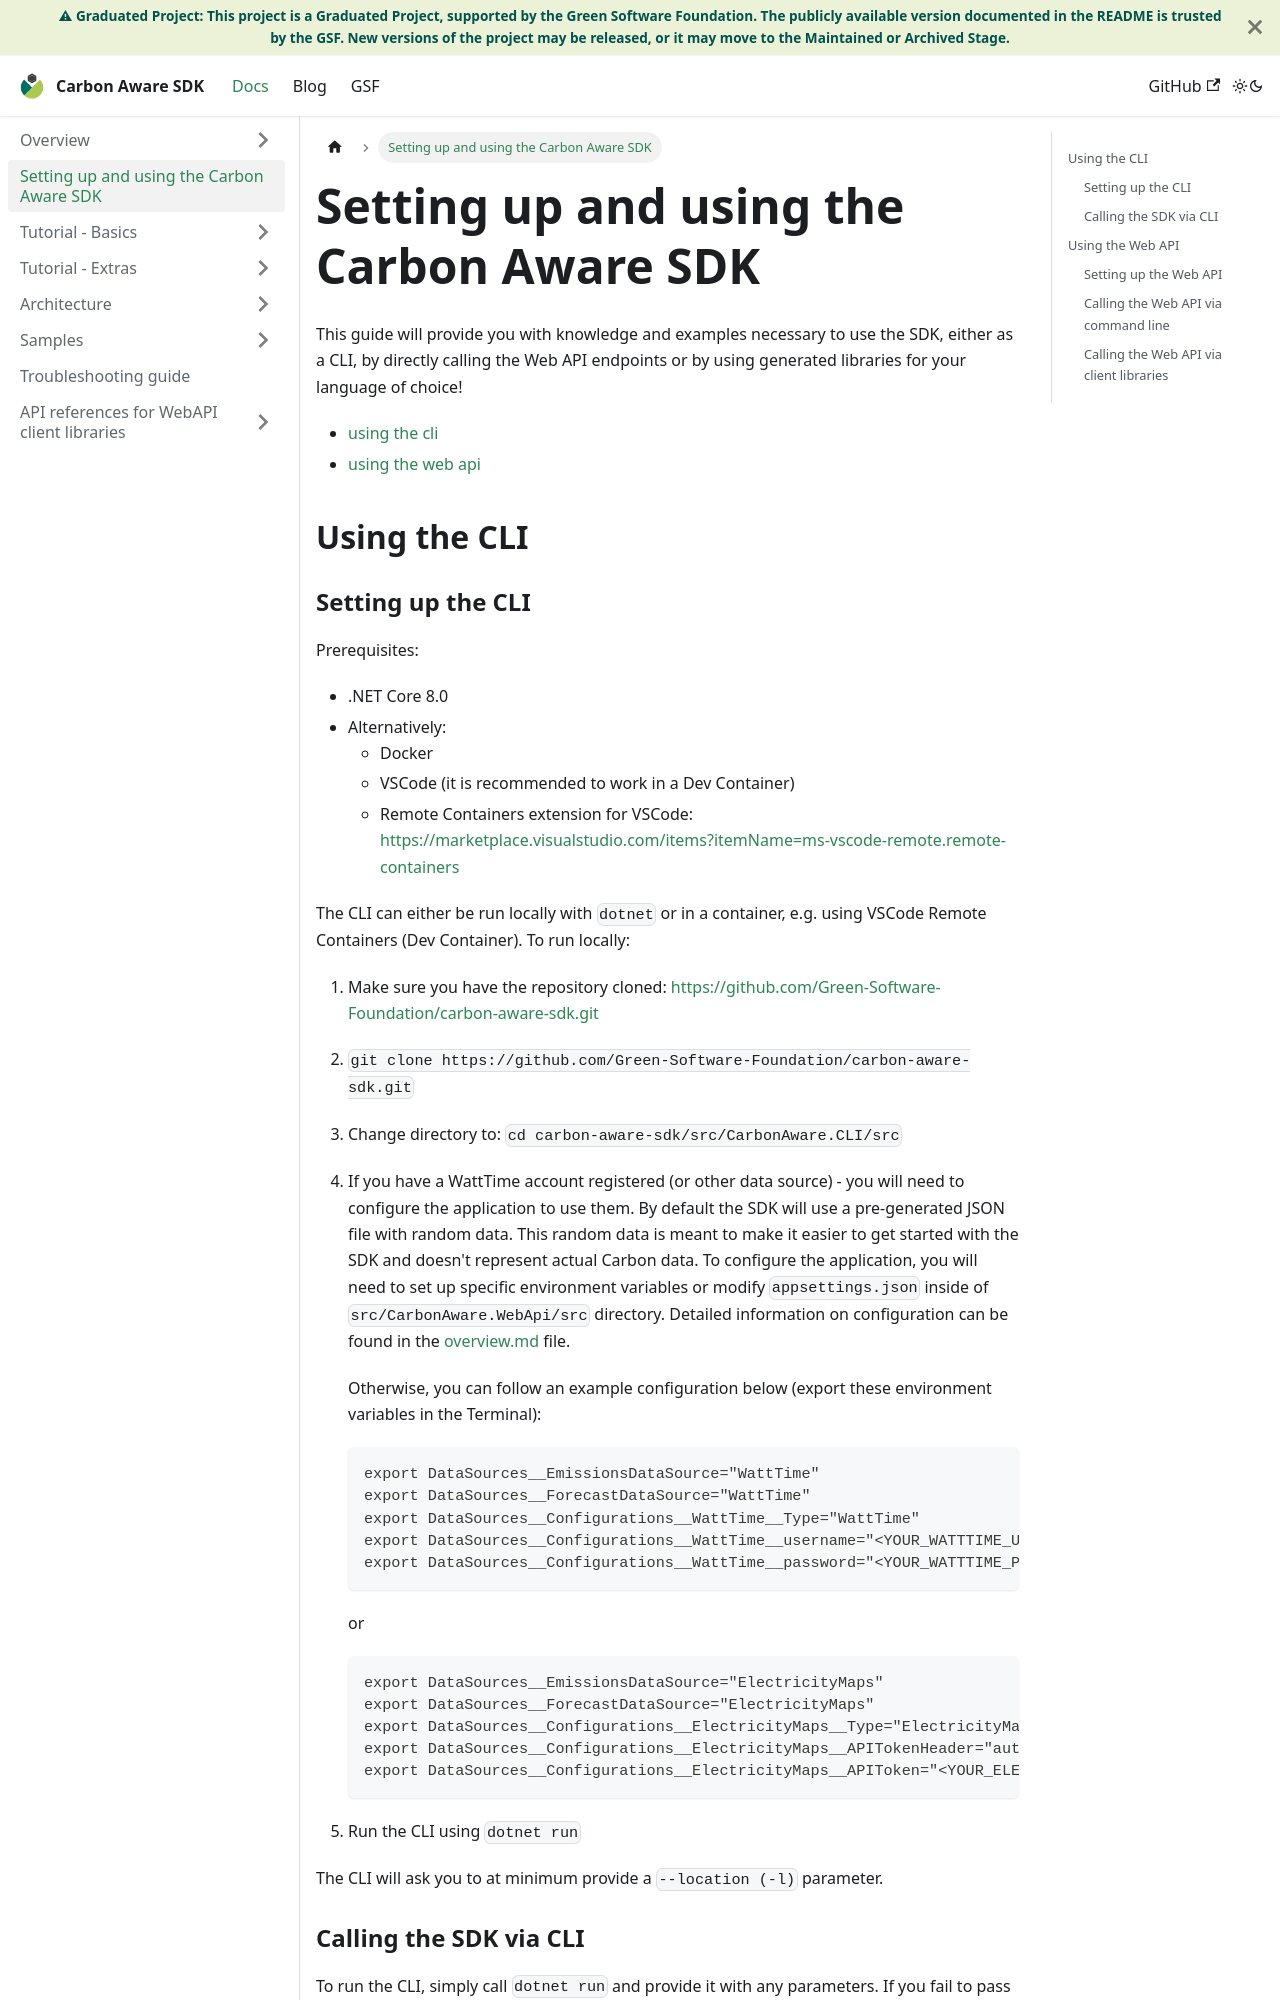

repository: Green-Software-Foundation/carbon-aware-sdk · page: docs/quickstart.html · generator: docusaurus

---
sidebar_position: 3
---

# Setting up and using the Carbon Aware SDK

This guide will provide you with knowledge and examples necessary to use the
SDK, either as a CLI, by directly calling the Web API endpoints or by using
generated libraries for your language of choice!

- [using the cli](#using-the-cli)
- [using the web api](#using-the-web-api)


## Using the CLI

### Setting up the CLI

Prerequisites:

- .NET Core 8.0
- Alternatively:
  - Docker
  - VSCode (it is recommended to work in a Dev Container)
  - Remote Containers extension for VSCode:
    [https://marketplace.visualstudio.com/items?itemName=ms-vscode-remote.remote-containers](https://marketplace.visualstudio.com/items?itemName=ms-vscode-remote.remote-containers)

The CLI can either be run locally with `dotnet` or in a container, e.g. using
VSCode Remote Containers (Dev Container). To run locally:

1. Make sure you have the repository cloned:
   [https://github.com/Green-Software-Foundation/carbon-aware-sdk.git](https://github.com/Green-Software-Foundation/carbon-aware-sdk.git)
2. `git clone https://github.com/Green-Software-Foundation/carbon-aware-sdk.git`
3. Change directory to: `cd carbon-aware-sdk/src/CarbonAware.CLI/src`
4. If you have a WattTime account registered (or other data source) - you will
   need to configure the application to use them. By default the SDK will use a
   pre-generated JSON file with random data. This random data is meant to make
   it easier to get started with the SDK and doesn't represent actual Carbon
   data. To configure the application, you will need to set up specific
   environment variables or modify `appsettings.json` inside of
   `src/CarbonAware.WebApi/src` directory. Detailed information on configuration
   can be found in the [overview.md](overview/overview.md) file.

   Otherwise, you can follow an example configuration below (export these
   environment variables in the Terminal):

   ```bash
   export DataSources__EmissionsDataSource="WattTime"
   export DataSources__ForecastDataSource="WattTime"
   export DataSources__Configurations__WattTime__Type="WattTime"
   export DataSources__Configurations__WattTime__username="<YOUR_WATTTIME_USERNAME>"
   export DataSources__Configurations__WattTime__password="<YOUR_WATTTIME_PASSWORD>"
   ```

   or

   ```bash
   export DataSources__EmissionsDataSource="ElectricityMaps"
   export DataSources__ForecastDataSource="ElectricityMaps"
   export DataSources__Configurations__ElectricityMaps__Type="ElectricityMaps"
   export DataSources__Configurations__ElectricityMaps__APITokenHeader="auth-token"
   export DataSources__Configurations__ElectricityMaps__APIToken="<YOUR_ELECTRICITYMAPS_TOKEN>"
   ```


1. Run the CLI using `dotnet run`

The CLI will ask you to at minimum provide a `--location (-l)` parameter.
